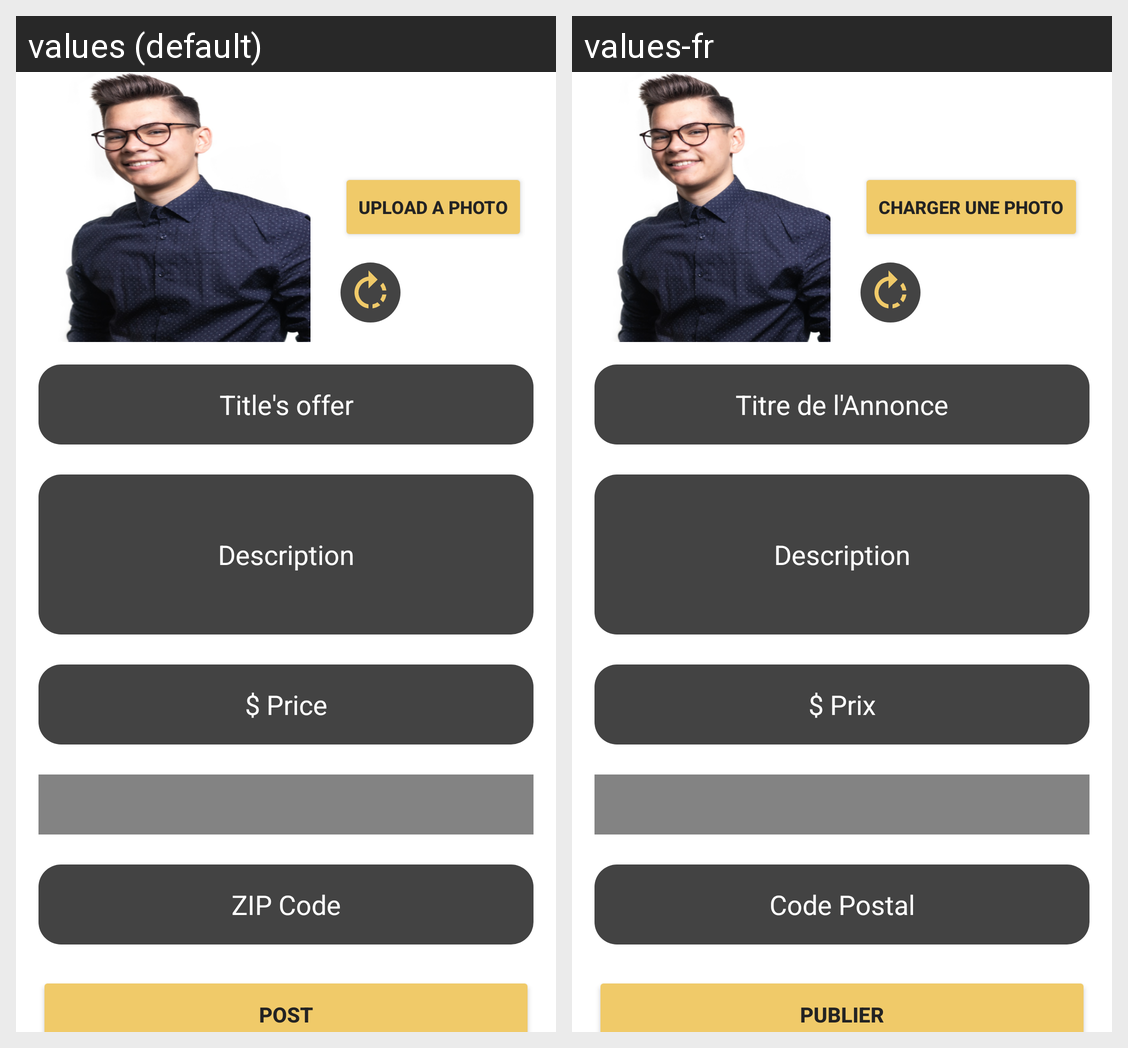

Locale-by-locale string values for the Android screen shown in this grid:
Android screen res/layout/layout_addpost.xml rendered under 2 locales, left to right: values (default), values-fr. Device: Nexus 5 (rendered at 1080×1920; each locale shown at half size, 540×960, under a caption strip naming it); theme Theme.SAPP.
Strings drawn on this screen, with the default value and each locale's value (text and hints the layout hard-codes, and strings that could not be matched under every locale, appear in the picture but are not listed):

takePicture
  values: upload a photo
  values-fr: Charger une Photo

titreAnnonce
  values: Title's offer
  values-fr: Titre de l'Annonce

description
  values: Description
  values-fr: Description

prixText
  values: $ Price
  values-fr: $ Prix

codePostal
  values: ZIP Code
  values-fr: Code Postal

publier
  values: Post
  values-fr: Publier
